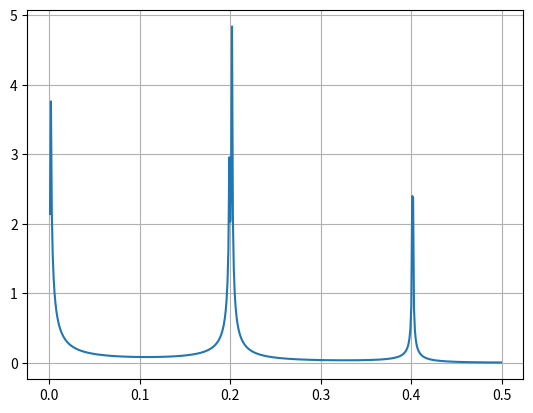

The matplotlib source for this figure:
import math
import numpy as np
import scipy as sp
from scipy import fftpack
from scipy.fft import rfft, rfftfreq
from matplotlib import pyplot as plt

t = np.arange(0, 10**-12, 10**-15)
fc = 100*(10**12)
fc1 = 100.5*(10**12)
fc2 = 100.1*(10**12)
fc3 = 100.9*(10**12)
s_1 = np.sin(2*math.pi*fc*t)
s_2 = 0.1*np.sin(2*math.pi*fc1*t)
s_3 = 0.6*np.sin(2*math.pi*fc2*t+5*math.pi/6)
s_4 = np.sin(2*math.pi*fc3*t+math.pi)
p_mod = s_1*s_2*s_3*s_4
# p_mod = list(map(, zip(s_1, s_2, s_3, s_4)))

fft = sp.fftpack.fft(p_mod)
psd = np.abs(fft)
fftFreq = sp.fftpack.fftfreq(len(fft))
i = fftFreq > 0

# plt.plot(t, s_1)
# plt.plot(t, s_2)
# plt.plot(t, s_3)
# plt.plot(t, s_4)
# plt.plot(t, p_mod)
plt.plot(fftFreq[i], psd[i])
plt.grid()
# plt.ylim([0, 0.01])
# plt.xlim([0.1995, 0.2005])
plt.show()
